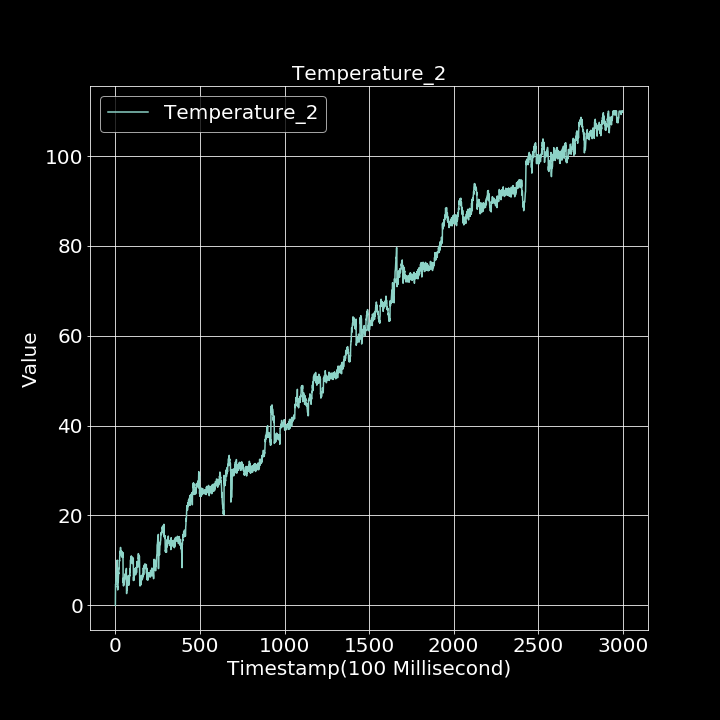

The data file committed next to this chart (first rows):
0.000000000, 0.000000000
1, 4.692
2, 4.657
3, 5.671
4, 6.057
5, 7.105
6, 7.501
7, 8.31
8, 9.249
9, 9.616
10, 9.563
11, 10.05
12, 4.045
13, 4.209
14, 3.413
15, 4.588
16, 5.494
17, 5.191
18, 6.359
19, 7.255
20, 7.046
21, 8.232
22, 8.143
23, 9.603
24, 10.01
25, 9.841
26, 11.05
27, 11.3
28, 12.04
29, 11.48
30, 12.88
31, 12.86
32, 12.04
33, 12.08
34, 11.69
35, 11.15
36, 11.1
37, 10.88
38, 12.01
39, 11.68
40, 10.77
41, 10.68
42, 11.08
43, 10.65
44, 11.04
45, 11.73
46, 5.043
47, 6.067
48, 4.308
49, 4.839
50, 5.224
51, 4.933
52, 4.592
53, 5.106
54, 5.651
55, 5.685
56, 5.737
57, 6.798
58, 7.008
59, 6.321
60, 6.096
... 2,939 more rows
